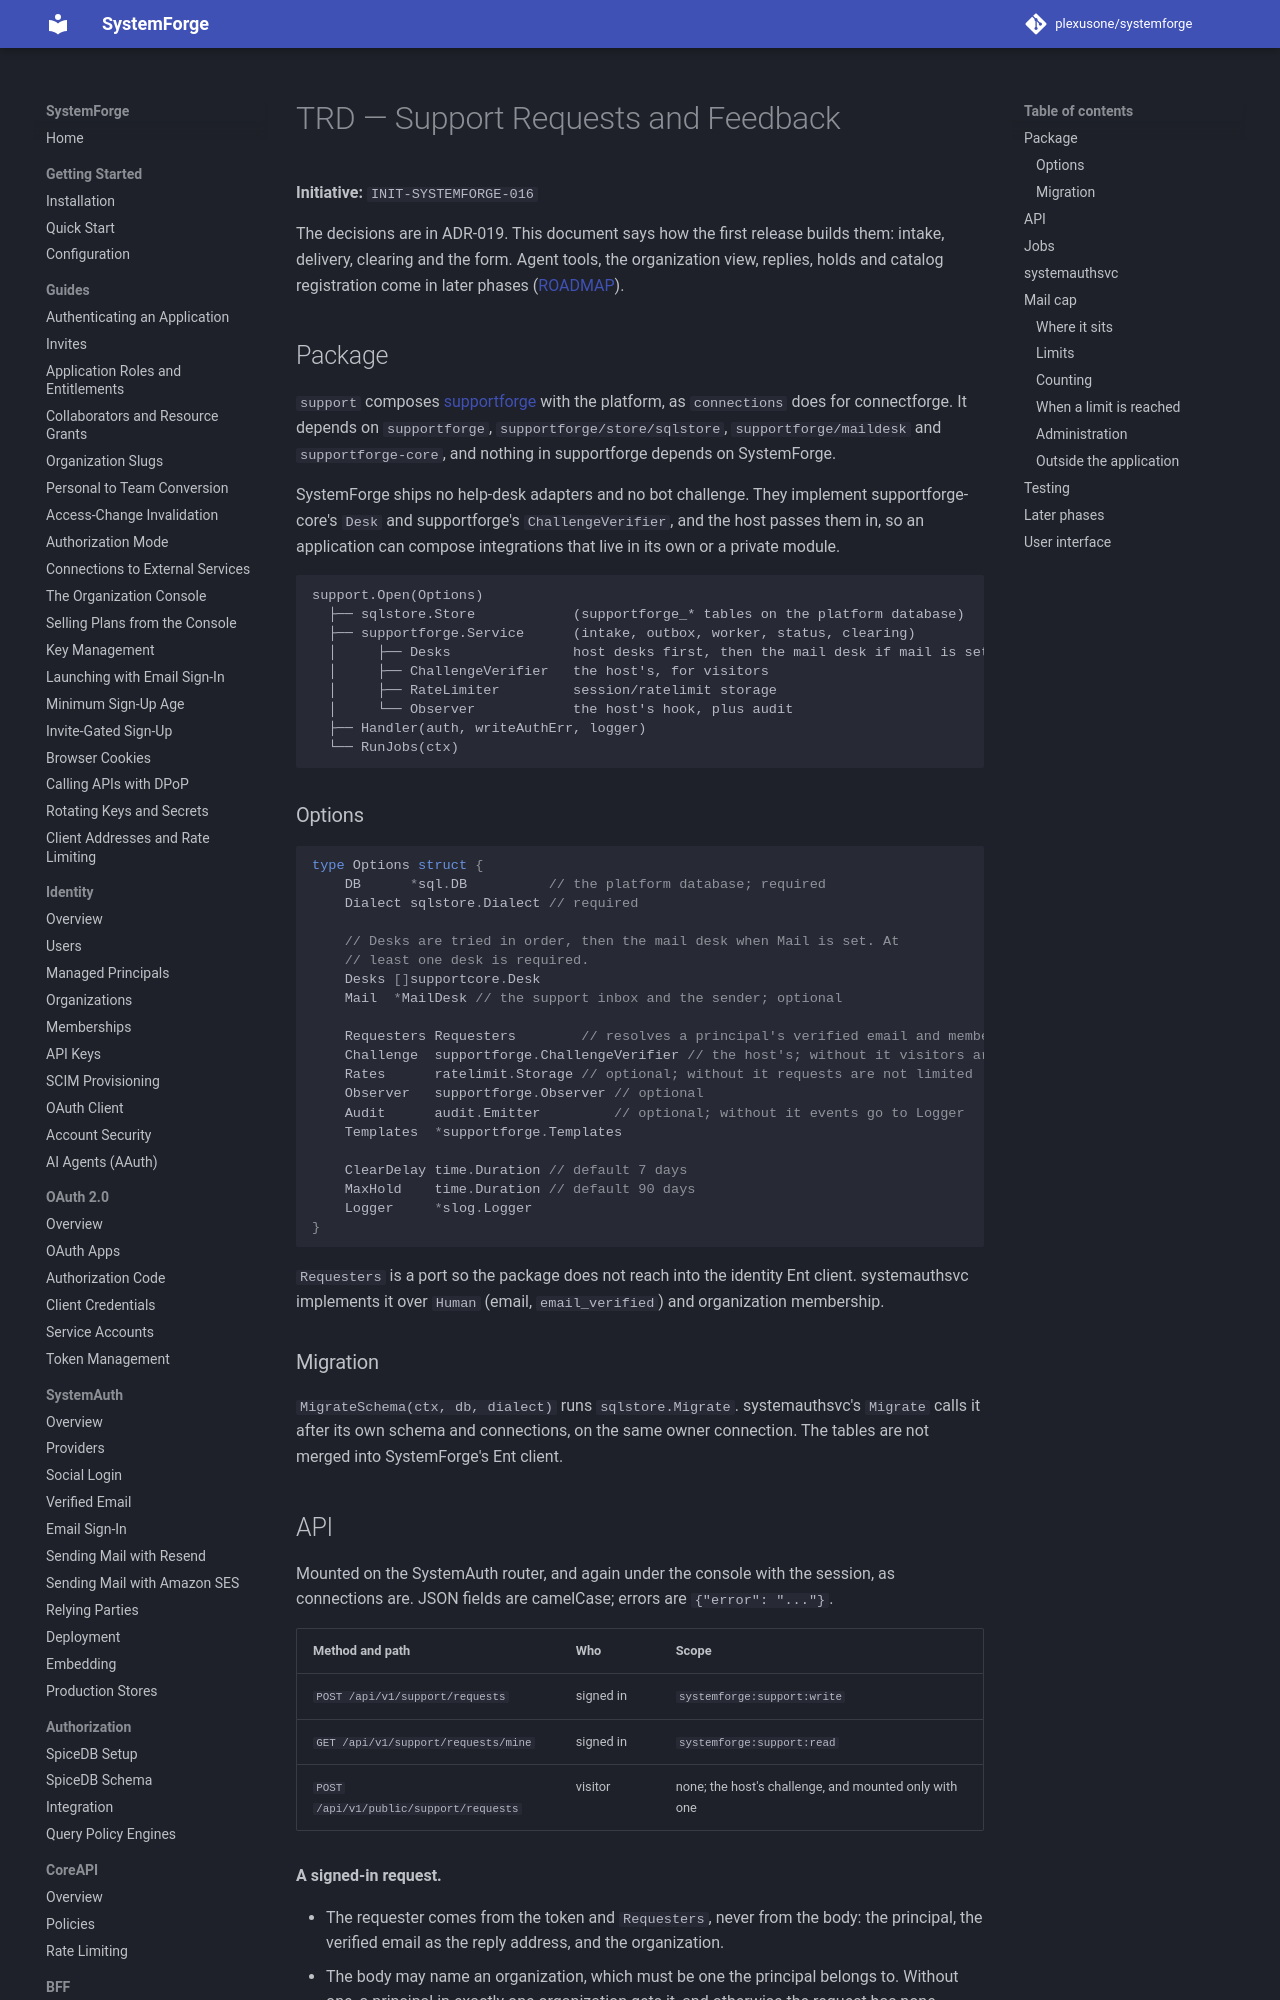

repository: plexusone/systemforge · page: specs/initiatives/INIT-SYSTEMFORGE-016/TRD/index.html · generator: mkdocs

# TRD — Support Requests and Feedback

**Initiative:** `INIT-SYSTEMFORGE-016`

The decisions are in ADR-019. This document says how the first release
builds them: intake, delivery, clearing and the form. Agent tools, the organization
view, replies, holds and catalog registration come in later phases
([ROADMAP](ROADMAP.md)).

## Package

`support` composes [supportforge](https://github.com/plexusone/supportforge)
with the platform, as `connections` does for connectforge. It depends on
`supportforge`, `supportforge/store/sqlstore`, `supportforge/maildesk` and
`supportforge-core`, and nothing in supportforge depends on SystemForge.

SystemForge ships no help-desk adapters and no bot challenge. They
implement supportforge-core's `Desk` and supportforge's `ChallengeVerifier`,
and the host passes them in, so an application can compose integrations
that live in its own or a private module.

```text
support.Open(Options)
  ├── sqlstore.Store            (supportforge_* tables on the platform database)
  ├── supportforge.Service      (intake, outbox, worker, status, clearing)
  │     ├── Desks               host desks first, then the mail desk if mail is set
  │     ├── ChallengeVerifier   the host's, for visitors
  │     ├── RateLimiter         session/ratelimit storage
  │     └── Observer            the host's hook, plus audit
  ├── Handler(auth, writeAuthErr, logger)
  └── RunJobs(ctx)
```

### Options

```go
type Options struct {
	DB      *sql.DB          // the platform database; required
	Dialect sqlstore.Dialect // required

	// Desks are tried in order, then the mail desk when Mail is set. At
	// least one desk is required.
	Desks []supportcore.Desk
	Mail  *MailDesk // the support inbox and the sender; optional

	Requesters Requesters        // resolves a principal's verified email and memberships; required
	Challenge  supportforge.ChallengeVerifier // the host's; without it visitors are refused
	Rates      ratelimit.Storage // optional; without it requests are not limited
	Observer   supportforge.Observer // optional
	Audit      audit.Emitter         // optional; without it events go to Logger
	Templates  *supportforge.Templates

	ClearDelay time.Duration // default 7 days
	MaxHold    time.Duration // default 90 days
	Logger     *slog.Logger
}
```

`Requesters` is a port so the package does not reach into the identity Ent
client. systemauthsvc implements it over `Human` (email, `email_verified`)
and organization membership.

### Migration

`MigrateSchema(ctx, db, dialect)` runs `sqlstore.Migrate`. systemauthsvc's
`Migrate` calls it after its own schema and connections, on the same owner
connection. The tables are not merged into SystemForge's Ent client.
